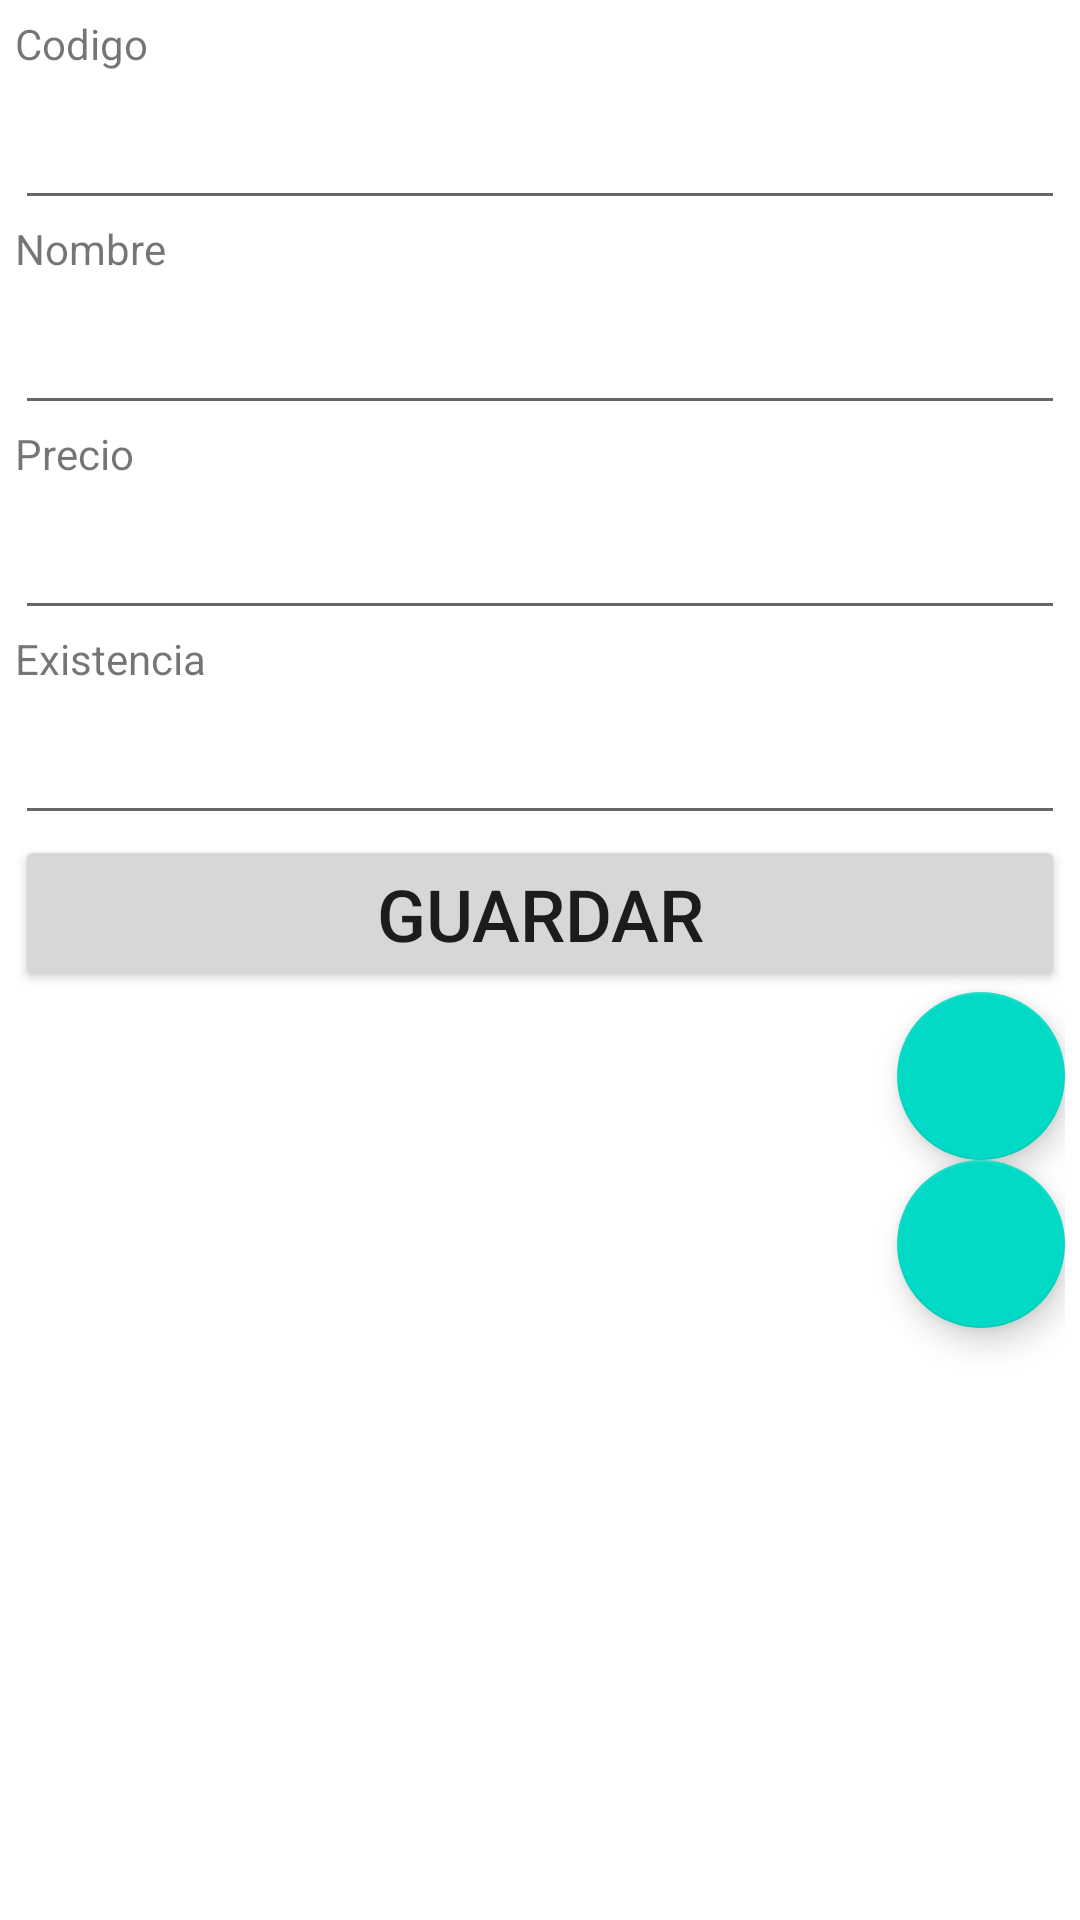

Layout XML and referenced resources for this Android screen:
<!-- AndroidManifest.xml: application theme Theme.TP2_Android_WFE -->
<!-- res/layout/activity_ver_producto.xml -->
<?xml version="1.0" encoding="utf-8"?>
<LinearLayout xmlns:android="http://schemas.android.com/apk/res/android"

    xmlns:app="http://schemas.android.com/apk/res-auto"
    xmlns:tools="http://schemas.android.com/tools"
    android:layout_width="match_parent"
    android:layout_height="match_parent"
    tools:context=".VerProducto"
    android:orientation="vertical">

    <LinearLayout
        android:layout_width="match_parent"
        android:layout_height="match_parent"
        android:layout_margin="5dp"
        android:orientation="vertical">

        <TextView
            android:id="@+id/viewCodigo"
            android:layout_width="match_parent"
            android:layout_height="wrap_content"
            android:text="@string/hint_codigo" />

        <EditText
            android:id="@+id/txtCodigo"
            android:layout_width="match_parent"
            android:layout_height="wrap_content"
            android:ems="10"
            android:labelFor="@+id/viewCodigo"
            android:inputType="number"
            android:textSize="24sp" />

        <TextView
            android:id="@+id/viewNombre"
            android:layout_width="match_parent"
            android:layout_height="wrap_content"
            android:text="@string/hint_nombre" />

        <EditText
            android:id="@+id/txtNombre"
            android:layout_width="match_parent"
            android:layout_height="wrap_content"
            android:ems="10"
            android:labelFor="@+id/viewNombre"
            android:inputType="textPersonName"
            android:textSize="24sp" />

        <TextView
            android:id="@+id/viewPrecio"
            android:layout_width="match_parent"
            android:layout_height="wrap_content"
            android:text="@string/hint_precio" />

        <EditText
            android:id="@+id/txtPrecio"
            android:layout_width="match_parent"
            android:layout_height="wrap_content"
            android:ems="10"
            android:labelFor="@+id/viewPrecio"
            android:inputType="number"
            android:textSize="24sp" />

        <TextView
            android:id="@+id/viewExistencia"
            android:layout_width="match_parent"
            android:layout_height="wrap_content"
            android:text="@string/hint_existencia" />

        <EditText
            android:id="@+id/txtExistencia"
            android:layout_width="match_parent"
            android:layout_height="wrap_content"
            android:ems="10"
            android:labelFor="@+id/viewExistencia"
            android:inputType="number"
            android:textSize="24sp" />

        <Button
            android:id="@+id/btnGuardar"
            android:layout_width="match_parent"
            android:layout_height="wrap_content"
            android:text="@string/btn_guardar"
            android:textSize="24sp" />

        <com.google.android.material.floatingactionbutton.FloatingActionButton
            android:id="@+id/fabEditar"
            android:layout_width="match_parent"
            android:layout_height="wrap_content"
            android:layout_gravity="bottom|end"
            android:clickable="true"
            android:src="@drawable/ic_edit" />

        <com.google.android.material.floatingactionbutton.FloatingActionButton
            android:id="@+id/fabEliminar"
            android:layout_width="match_parent"
            android:layout_height="wrap_content"
            android:layout_gravity="bottom|end"
            android:clickable="true"
            android:src="@drawable/ic_delete" />

    </LinearLayout>

</LinearLayout>
<!-- resources referenced by this layout -->
<resources>
  <string name="btn_guardar">Guardar</string>
  <string name="hint_codigo">Codigo</string>
  <string name="hint_existencia">Existencia</string>
  <string name="hint_nombre">Nombre</string>
  <string name="hint_precio">Precio</string>
  <style name="Theme.TP2_Android_WFE" parent="Theme.MaterialComponents.DayNight.DarkActionBar">
          
          <item name="colorPrimary">@color/purple_500</item>
          <item name="colorPrimaryVariant">@color/purple_700</item>
          <item name="colorOnPrimary">@color/white</item>
          
          <item name="colorSecondary">@color/teal_200</item>
          <item name="colorSecondaryVariant">@color/teal_700</item>
          <item name="colorOnSecondary">@color/black</item>
          
          <item name="android:statusBarColor" tools:targetApi="l">?attr/colorPrimaryVariant</item>
          
      </style>
  <!-- not gathered from this repository: default colours our renderer supplied (Android Studio template values) -->
  <color name="purple_500">#FF6200EE</color>
  <color name="purple_700">#FF3700B3</color>
  <color name="teal_200">#FF03DAC5</color>
  <color name="teal_700">#FF018786</color>
  <color name="black">#FF000000</color>
  <color name="white">#FFFFFFFF</color>
</resources>
